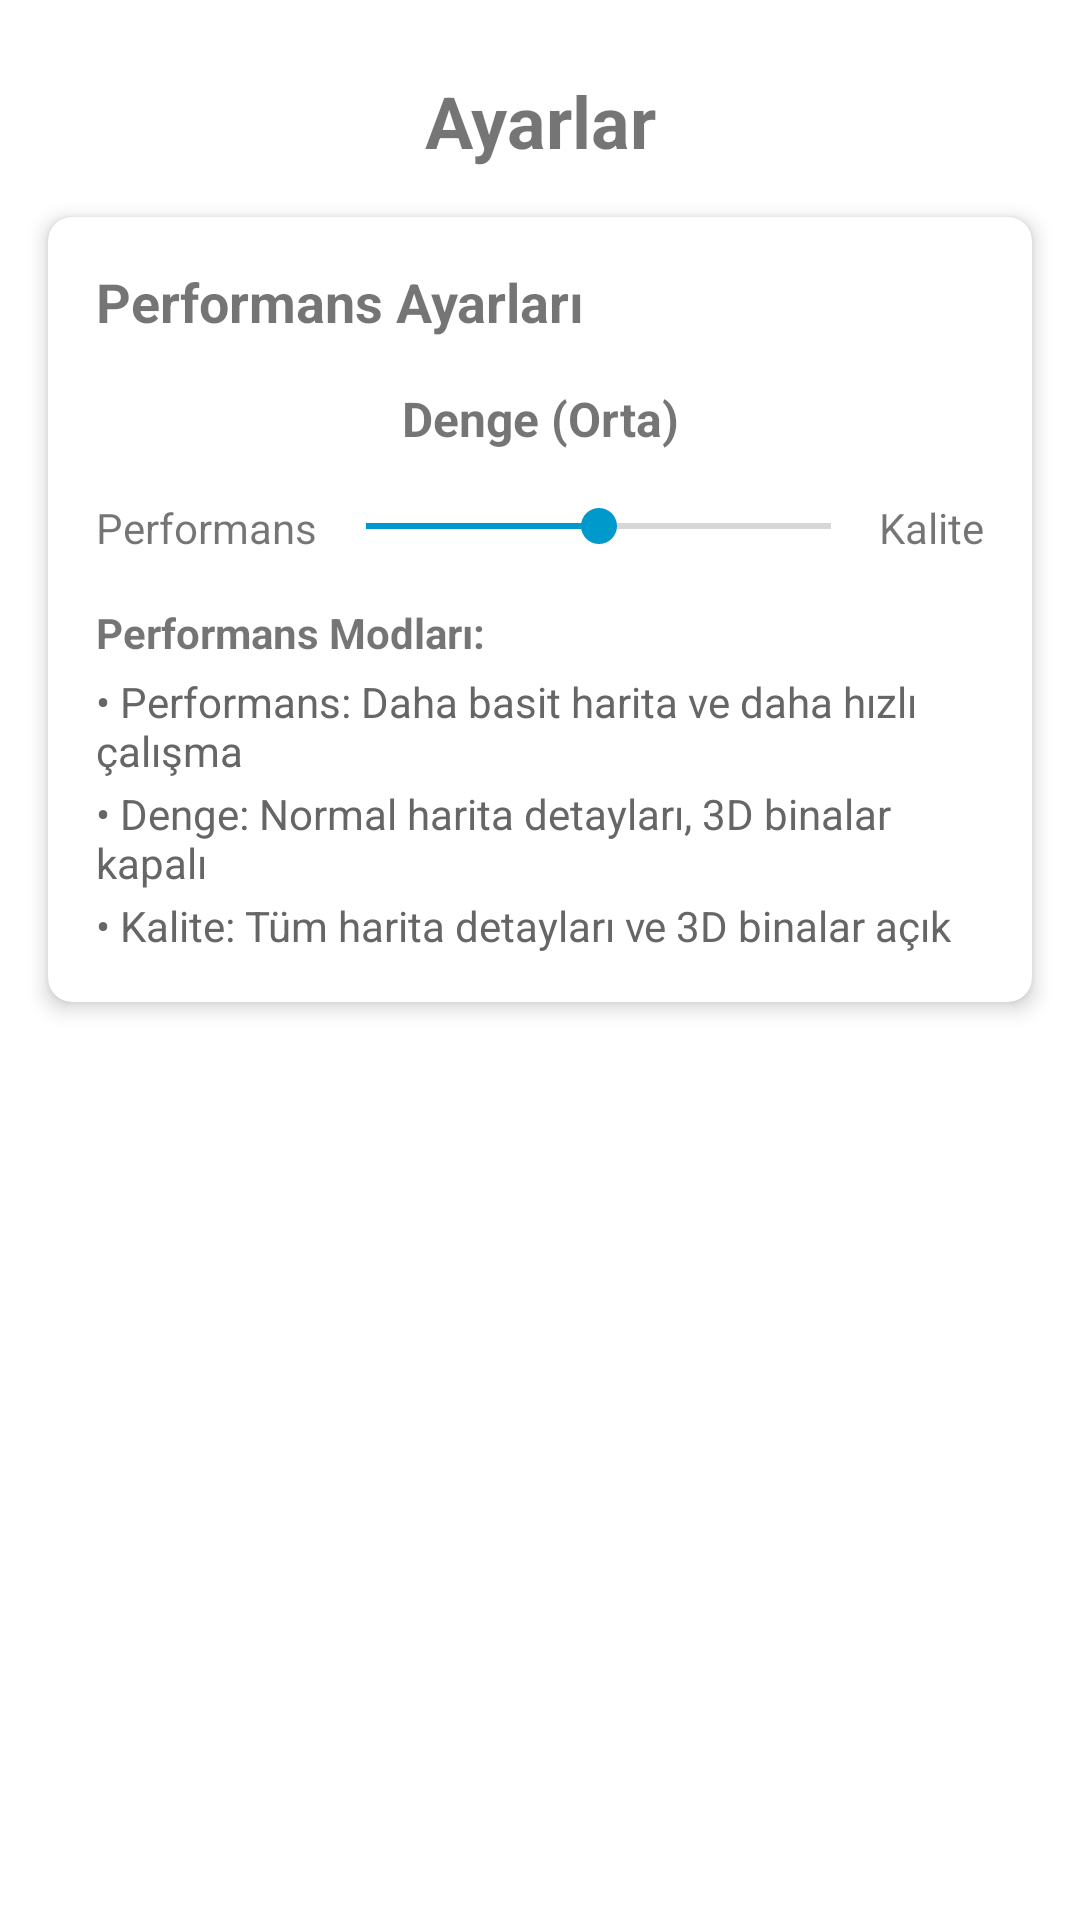

Write the Android layout XML for this screen, with the resource values it uses.
<!-- AndroidManifest.xml: application theme Theme.GisMobil -->
<!-- res/layout/fragment_settings.xml -->
<?xml version="1.0" encoding="utf-8"?>
<androidx.constraintlayout.widget.ConstraintLayout
    xmlns:android="http://schemas.android.com/apk/res/android"
    xmlns:app="http://schemas.android.com/apk/res-auto"
    android:layout_width="match_parent"
    android:layout_height="match_parent"
    android:background="#EEFFFFFF">

    <TextView
        android:id="@+id/settings_title"
        android:layout_width="match_parent"
        android:layout_height="wrap_content"
        android:layout_marginTop="24dp"
        android:gravity="center"
        android:text="Ayarlar"
        android:textSize="24sp"
        android:textStyle="bold"
        app:layout_constraintEnd_toEndOf="parent"
        app:layout_constraintStart_toStartOf="parent"
        app:layout_constraintTop_toTopOf="parent" />

    <androidx.cardview.widget.CardView
        android:layout_width="match_parent"
        android:layout_height="wrap_content"
        android:layout_margin="16dp"
        app:cardCornerRadius="8dp"
        app:cardElevation="4dp"
        app:layout_constraintEnd_toEndOf="parent"
        app:layout_constraintStart_toStartOf="parent"
        app:layout_constraintTop_toBottomOf="@+id/settings_title">

        <LinearLayout
            android:layout_width="match_parent"
            android:layout_height="wrap_content"
            android:orientation="vertical"
            android:padding="16dp">

            <TextView
                android:layout_width="match_parent"
                android:layout_height="wrap_content"
                android:text="Performans Ayarları"
                android:textSize="18sp"
                android:textStyle="bold" />

            <TextView
                android:id="@+id/tv_performance_level"
                android:layout_width="match_parent"
                android:layout_height="wrap_content"
                android:layout_marginTop="16dp"
                android:layout_marginBottom="8dp"
                android:gravity="center"
                android:text="Denge (Orta)"
                android:textSize="16sp"
                android:textStyle="bold" />

            <LinearLayout
                android:layout_width="match_parent"
                android:layout_height="wrap_content"
                android:orientation="horizontal"
                android:layout_marginTop="8dp">

                <TextView
                    android:layout_width="wrap_content"
                    android:layout_height="wrap_content"
                    android:text="Performans"
                    android:textSize="14sp" />

                <SeekBar
                    android:id="@+id/seekbar_performance"
                    android:layout_width="0dp"
                    android:layout_height="wrap_content"
                    android:layout_weight="1"
                    android:max="2"
                    android:progress="1"
                    android:progressTint="@android:color/holo_blue_dark"
                    android:thumbTint="@android:color/holo_blue_dark" />

                <TextView
                    android:layout_width="wrap_content"
                    android:layout_height="wrap_content"
                    android:text="Kalite"
                    android:textSize="14sp" />
            </LinearLayout>

            <TextView
                android:layout_width="match_parent"
                android:layout_height="wrap_content"
                android:layout_marginTop="16dp"
                android:text="Performans Modları:"
                android:textSize="14sp"
                android:textStyle="bold" />

            <TextView
                android:layout_width="match_parent"
                android:layout_height="wrap_content"
                android:layout_marginTop="4dp"
                android:text="• Performans: Daha basit harita ve daha hızlı çalışma"
                android:textSize="14sp"
                android:textColor="#666666" />

            <TextView
                android:layout_width="match_parent"
                android:layout_height="wrap_content"
                android:layout_marginTop="2dp"
                android:text="• Denge: Normal harita detayları, 3D binalar kapalı"
                android:textSize="14sp"
                android:textColor="#666666" />

            <TextView
                android:layout_width="match_parent"
                android:layout_height="wrap_content"
                android:layout_marginTop="2dp"
                android:text="• Kalite: Tüm harita detayları ve 3D binalar açık"
                android:textSize="14sp"
                android:textColor="#666666" />

        </LinearLayout>
    </androidx.cardview.widget.CardView>
</androidx.constraintlayout.widget.ConstraintLayout>
<!-- resources referenced by this layout -->
<resources>
  <style name="Theme.GisMobil" parent="android:Theme.Material.Light.NoActionBar" />
</resources>
